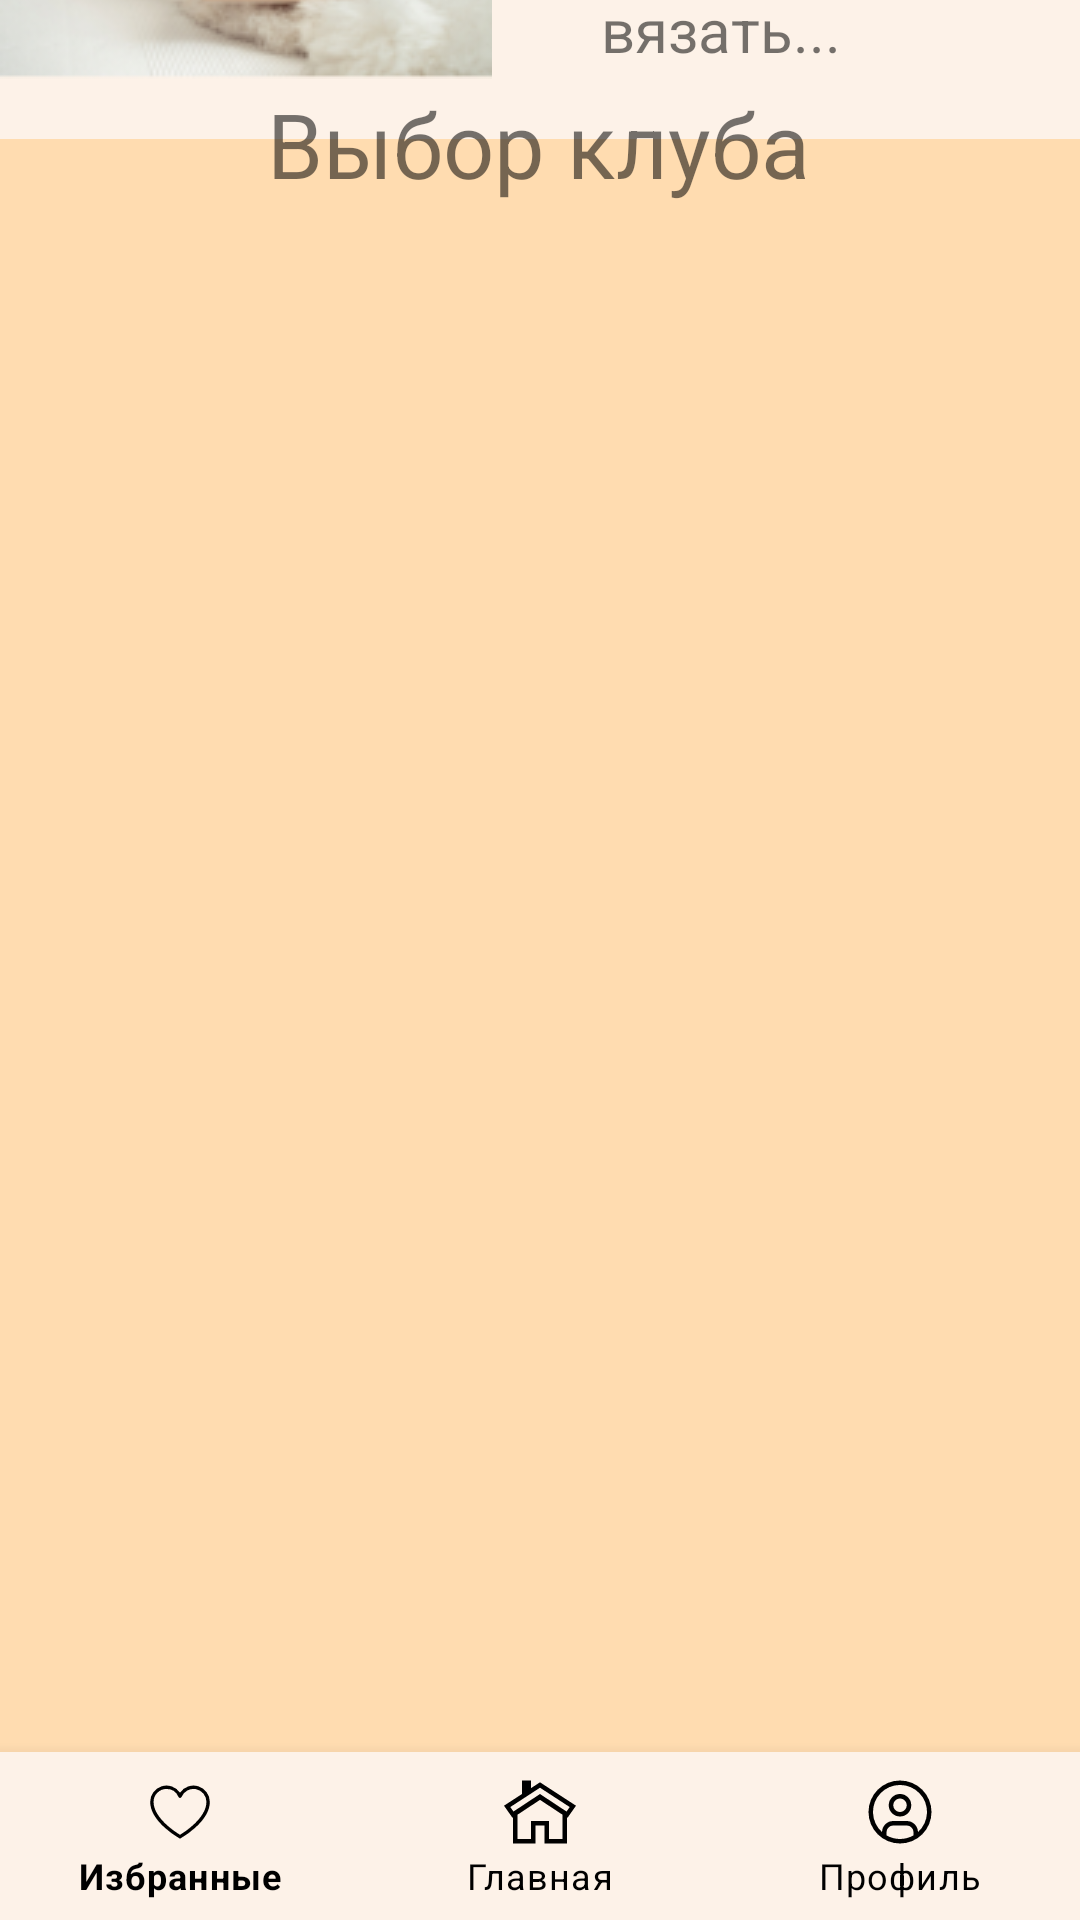

The Android layout XML behind this screen, and the referenced resources:
<!-- AndroidManifest.xml: application theme Theme.Craft -->
<!-- res/layout/activity_choice.xml -->
<?xml version="1.0" encoding="utf-8"?>
<androidx.constraintlayout.widget.ConstraintLayout xmlns:android="http://schemas.android.com/apk/res/android"
    xmlns:app="http://schemas.android.com/apk/res-auto"
    xmlns:tools="http://schemas.android.com/tools"
    android:layout_width="match_parent"
    android:layout_height="match_parent"
    tools:context=".ui.MainActivity"
    android:background="@color/main_color">

    <ScrollView
        android:layout_width="0dp"
        android:layout_height="658dp"
        android:contentDescription="@string/scroll_choice"
        app:layout_constraintBottom_toTopOf="@+id/bottom_navigation"
        app:layout_constraintEnd_toEndOf="parent"
        app:layout_constraintHorizontal_bias="0.571"
        app:layout_constraintStart_toStartOf="parent"
        app:layout_constraintTop_toTopOf="parent"
        app:layout_constraintVertical_bias="1.0">

        <LinearLayout
            android:layout_width="match_parent"
            android:layout_height="wrap_content"
            android:orientation="vertical">

            <LinearLayout
                android:layout_width="match_parent"
                android:layout_height="wrap_content">

                <androidx.constraintlayout.widget.ConstraintLayout
                    android:layout_width="match_parent"
                    android:layout_height="120dp"
                    android:background="@color/input_color">

                    <TextView
                        android:id="@+id/Text1"
                        android:layout_width="240dp"
                        android:layout_height="match_parent"
                        android:gravity="center"
                        android:text="Клуб вязания и шитья. Здесь вас научат вязать..."
                        android:textSize="20sp"
                        app:layout_constraintBottom_toBottomOf="parent"
                        app:layout_constraintEnd_toEndOf="parent"
                        app:layout_constraintHorizontal_bias="1.0"
                        app:layout_constraintStart_toStartOf="parent"
                        app:layout_constraintTop_toTopOf="parent"
                        app:layout_constraintVertical_bias="1.0" />

                    <ImageView
                        android:id="@+id/imageView6"
                        android:layout_width="wrap_content"
                        android:layout_height="wrap_content"
                        app:srcCompat="@drawable/club_vyz"
                        tools:layout_editor_absoluteX="7dp"
                        tools:layout_editor_absoluteY="10dp" />

                    <ImageView
                        android:id="@+id/imageView4"
                        android:layout_width="57dp"
                        android:layout_height="46dp"
                        app:layout_constraintBottom_toBottomOf="parent"
                        app:layout_constraintEnd_toEndOf="@+id/Text1"
                        app:layout_constraintHorizontal_bias="0.0"
                        app:layout_constraintStart_toStartOf="parent"
                        app:layout_constraintTop_toTopOf="parent"
                        app:layout_constraintVertical_bias="0.0"
                        app:srcCompat="@drawable/ic_heart" />
                </androidx.constraintlayout.widget.ConstraintLayout>

            </LinearLayout>
        </LinearLayout>
    </ScrollView>

    <TextView
        android:id="@+id/Choice"
        android:layout_width="wrap_content"
        android:layout_height="wrap_content"
        android:text="@string/choice"
        android:textSize="30sp"
        app:layout_constraintBottom_toBottomOf="parent"
        app:layout_constraintEnd_toEndOf="parent"
        app:layout_constraintHorizontal_bias="0.497"
        app:layout_constraintStart_toStartOf="parent"
        app:layout_constraintTop_toTopOf="parent"
        app:layout_constraintVertical_bias="0.046" />

    <com.google.android.material.bottomnavigation.BottomNavigationView
        android:id="@+id/bottom_navigation"
        style="@style/Widget.MaterialComponents.BottomNavigationView.Colored"
        android:layout_width="match_parent"
        android:layout_height="wrap_content"
        android:background="@color/input_color"
        app:labelVisibilityMode="labeled"
        app:layout_constraintBottom_toBottomOf="parent"
        app:menu="@menu/bottom_navigation_menu"
        tools:ignore="MissingConstraints"
        tools:layout_editor_absoluteX="0dp"
        app:itemIconTint="@color/black"
        app:itemTextColor="@color/black"/>

</androidx.constraintlayout.widget.ConstraintLayout>
<!-- resources referenced by this layout -->
<resources>
  <color name="black">#FF000000</color>
  <color name="input_color">#FDF2E8</color>
  <color name="main_color">#FFDCB0</color>
  <!-- drawable club_vyz: png bitmap (drawable-v24, 28570 bytes) -->
  <!-- drawable ic_heart (drawable-v24) -->
  <vector xmlns:android="http://schemas.android.com/apk/res/android"
      android:width="256dp"
      android:height="256dp"
      android:viewportWidth="256"
      android:viewportHeight="256">
    <path
        android:fillColor="#FF000000"
        android:pathData="M128.012,222a5.997,5.997 0,0 1,-2.932 -0.765,315.044 315.044,0 0,1 -51.082,-37.275C39.502,152.914 22.012,121.974 22.012,92a58.017,58.017 0,0 1,106 -32.595A58.017,58.017 0,0 1,234.012 92c0,29.974 -17.49,60.914 -51.986,91.96a315.045,315.045 0,0 1,-51.082 37.275A5.997,5.997 0,0 1,128.012 222ZM80.012,46a46.052,46.052 0,0 0,-46 46c0,57.326 77.786,107.257 94,117.037 16.214,-9.781 94,-59.712 94,-117.037a46.009,46.009 0,0 0,-88.464 -17.722,6 6,0 0,1 -11.072,0A45.909,45.909 0,0 0,80.012 46Z"/>
  </vector>
  <string name="choice">Выбор клуба</string>
  <string name="scroll_choice">Скрол выбора</string>
  <style name="Theme.Craft" parent="Theme.MaterialComponents.DayNight.NoActionBar">
          
          <item name="colorPrimary">@color/purple_500</item>
          <item name="colorPrimaryVariant">@color/purple_700</item>
          <item name="colorOnPrimary">@color/white</item>
          
          <item name="colorSecondary">@color/teal_200</item>
          <item name="colorSecondaryVariant">@color/teal_700</item>
          <item name="colorOnSecondary">@color/black</item>
          
          <item name="android:statusBarColor" tools:targetApi="l">?attr/colorPrimaryVariant</item>
          
          <item name="windowNoTitle">true</item>
          <item name="android:windowFullscreen">true</item>
      </style>
  <color name="purple_500">#FF6200EE</color>
  <color name="purple_700">#FF3700B3</color>
  <color name="white">#FFFFFFFF</color>
  <color name="teal_200">#FF03DAC5</color>
  <color name="teal_700">#FF018786</color>
</resources>
